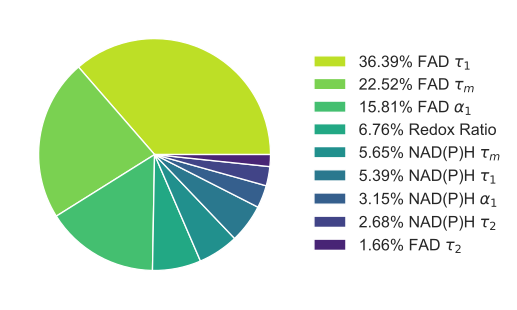

The data file committed next to this chart (first rows):
labels, data
FAD_t1, 36.39
FAD_tm, 22.52
FAD_a1, 15.81
Norm_RR, 6.762
NADH_tm, 5.648
NADH_t1, 5.386
NADH_a1, 3.149
NADH_t2, 2.68
FAD_t2, 1.66
